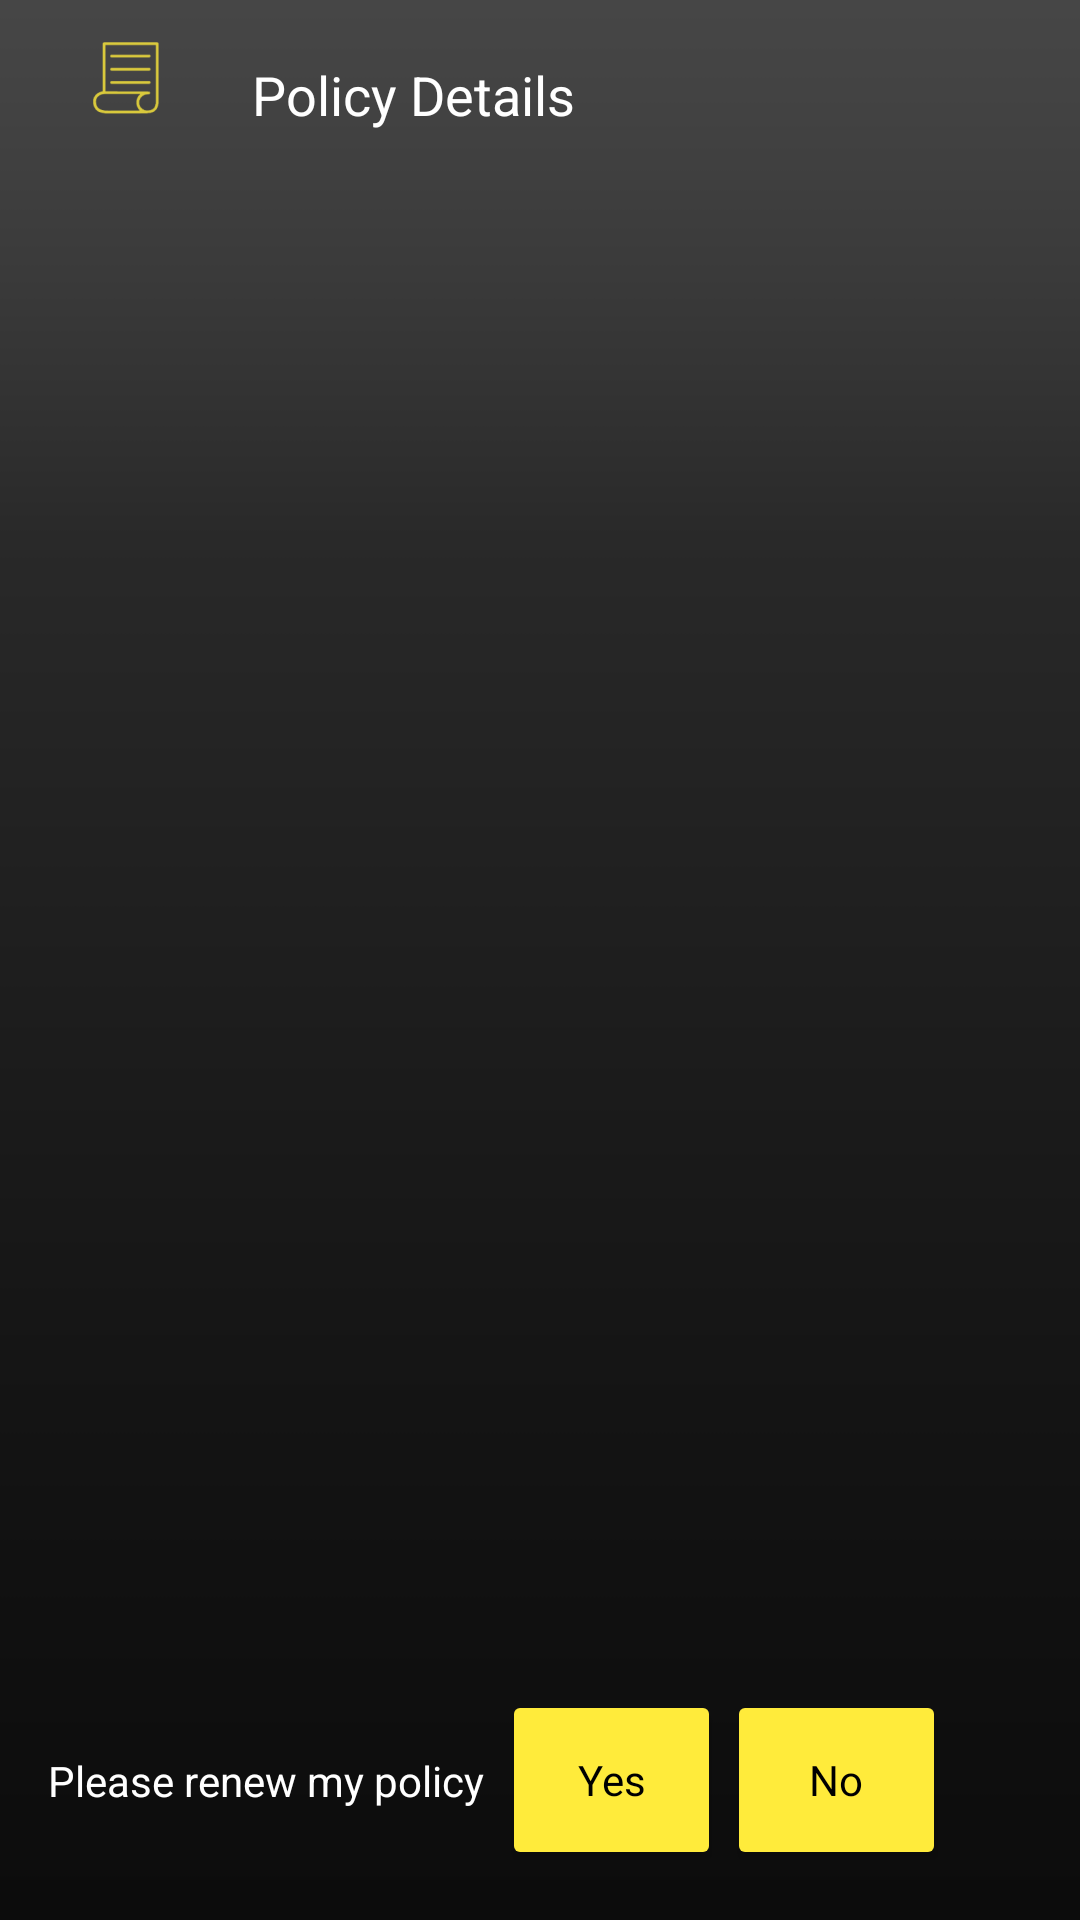

Layout XML and referenced resources for this Android screen:
<!-- AndroidManifest.xml: application theme MyMaterialTheme -->
<!-- res/layout/policy_details_layout.xml -->
<?xml version="1.0" encoding="utf-8"?>
<LinearLayout xmlns:android="http://schemas.android.com/apk/res/android"
    android:orientation="vertical"
    android:layout_width="match_parent"
    android:layout_height="match_parent"
    android:weightSum="10">

    <LinearLayout
        android:layout_width="match_parent"
        android:layout_height="0dp"
        android:layout_weight="1"
        android:orientation="horizontal"
        android:weightSum="1"
        android:layout_marginLeft="@dimen/activity_horizontal_margin"
        android:layout_marginRight="@dimen/activity_horizontal_margin">
        
        <ImageView
            android:layout_width="wrap_content"
            android:layout_height="wrap_content"
            android:src="@drawable/ic_policy"
            android:padding="@dimen/standard_space"/>

        <TextView
            android:layout_width="0dp"
            android:singleLine="false"
            android:layout_height="match_parent"
            android:layout_weight="0.8"
            android:gravity="center_vertical"
            android:text="@string/policy_details"
            android:textColor="@color/textColorPrimary"
            style="@style/BaseTextMedium"
            android:paddingLeft="@dimen/activity_horizontal_margin"/>

    </LinearLayout>

    <Space
        android:layout_width="match_parent"
        android:layout_height="@dimen/standard_space" />

    <ExpandableListView
        android:id="@+id/policyDetailsList"
        android:layout_width="match_parent"
        android:layout_height="0dp"
        android:layout_weight="7"
        android:layout_marginLeft="@dimen/activity_horizontal_margin"
        android:layout_marginRight="@dimen/activity_horizontal_margin"
        android:groupIndicator="@null">

    </ExpandableListView>

    <LinearLayout
        android:layout_width="match_parent"
        android:layout_height="0dp"
        android:layout_weight="2"
        android:orientation="vertical"
        android:weightSum="2"
        android:layout_marginRight="@dimen/activity_horizontal_margin"
        android:layout_marginLeft="@dimen/activity_horizontal_margin"
        android:gravity="bottom">

        <LinearLayout
            android:layout_width="match_parent"
            android:layout_height="0dp"
            android:layout_weight="1"
            android:orientation="horizontal"
            android:weightSum="1"
            android:gravity="center_vertical">

            <TextView
                android:layout_width="wrap_content"
                android:layout_height="wrap_content"
                android:text="@string/renew_policy"
                style="@style/BaseTextSmall"/>

            <Space
                android:layout_width="@dimen/standard_space"
                android:layout_height="match_parent" />


            <Button
                android:layout_width="0dp"
                android:layout_height="wrap_content"
                style="@style/AppButtonSmall"
                android:text="Yes"
                android:layout_weight="0.4"/>

            <Space
                android:layout_width="@dimen/standard_space"
                android:layout_height="match_parent" />


            <Button
                android:layout_width="0dp"
                android:layout_height="wrap_content"
                style="@style/AppButtonSmall"
                android:text="No"
                android:layout_weight="0.4"/>



        </LinearLayout>

        <Space
            android:layout_width="match_parent"
            android:layout_height="@dimen/standard_space" />

        <TextView
            android:layout_width="wrap_content"
            android:layout_height="wrap_content"
            android:text="@string/contact_branch"
            style="@style/BaseTextSmall"
            android:visibility="gone"/>

        <Space
            android:layout_width="match_parent"
            android:layout_height="@dimen/standard_space" />


    </LinearLayout>

</LinearLayout>
<!-- resources referenced by this layout -->
<resources>
  <color name="textColorPrimary">#FFFFFF</color>
  <dimen name="activity_horizontal_margin">16dp</dimen>
  <dimen name="standard_space">10dp</dimen>
  <!-- drawable ic_policy: png bitmap (drawable-hdpi, 685 bytes) -->
  <string name="contact_branch">For more details contact the branch 07754589652</string>
  <string name="policy_details">Policy Details</string>
  <string name="renew_policy">Please renew my policy</string>
  <style name="AppButtonSmall" parent="android:Widget.Button.Small">
          <item name="android:background">@drawable/cornered_button_yellow</item>
          <item name="android:textColor">@android:color/black</item>
          <item name="android:textSize">@dimen/button_text_size_small</item>
      </style>
  <style name="BaseTextMedium" parent="@android:style/TextAppearance.Medium">
          <item name="android:textColor">@color/textColorPrimary</item>
      </style>
  <style name="BaseTextSmall" parent="@android:style/TextAppearance.Small">
          <item name="android:textColor">@color/textColorPrimary</item>
      </style>
  <style name="MyMaterialTheme" parent="MyMaterialTheme.Base">
  
      </style>
  <!-- drawable cornered_button_yellow (drawable) -->
  <?xml version="1.0" encoding="utf-8"?>
  <shape xmlns:android="http://schemas.android.com/apk/res/android">
  
      <solid android:color="@color/colorAccent" />
  
      <corners android:topLeftRadius="2dp" android:topRightRadius="2dp" android:bottomLeftRadius="2dp" android:bottomRightRadius="2dp"/>
  
  </shape>
  <dimen name="button_text_size_small">14sp</dimen>
  <style name="MyMaterialTheme.Base" parent="Theme.AppCompat.Light.DarkActionBar">
          <item name="windowNoTitle">false</item>
          <item name="windowActionBar">true</item>
          <item name="colorPrimary">@color/colorPrimary</item>
          <item name="colorPrimaryDark">@color/colorPrimaryDark</item>
          <item name="colorAccent">@color/colorAccent</item>
          <item name="android:windowBackground">@drawable/background</item>
      </style>
  <color name="colorAccent">#FFEB3B</color>
  <color name="colorPrimary">#2a2a2a</color>
  <color name="colorPrimaryDark">#0c0c0c</color>
  <!-- drawable background: png bitmap (drawable, 303217 bytes) -->
</resources>
